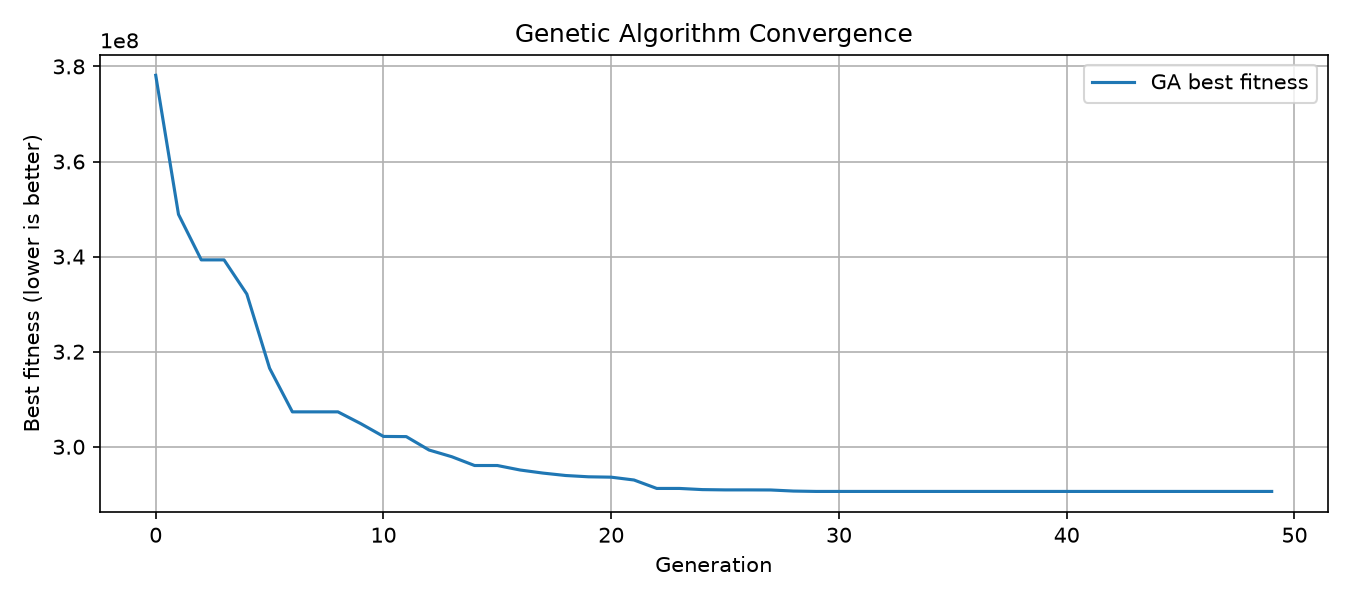

The data file committed next to this chart (first rows):
generation, best_fitness
0, 378132900
1, 348877869
2, 339309435
3, 339309435
4, 332121345
5, 316517493
6, 307341572
7, 307341572
8, 307341572
9, 304870555
10, 302171845
11, 302135461
12, 299315997
13, 297904022
14, 296055946
15, 296055946
16, 295109215
17, 294463716
18, 293953258
19, 293681539
20, 293601824
21, 293007142
22, 291232688
23, 291232688
24, 290988203
25, 290926284
26, 290926284
27, 290908851
28, 290681799
29, 290602447
30, 290602447
31, 290602447
32, 290602447
33, 290602447
34, 290602447
35, 290602447
36, 290602447
37, 290602447
38, 290602447
39, 290602447
40, 290602447
41, 290602447
42, 290602447
43, 290602447
44, 290602447
45, 290602447
46, 290602447
47, 290602447
48, 290602447
49, 290602447
